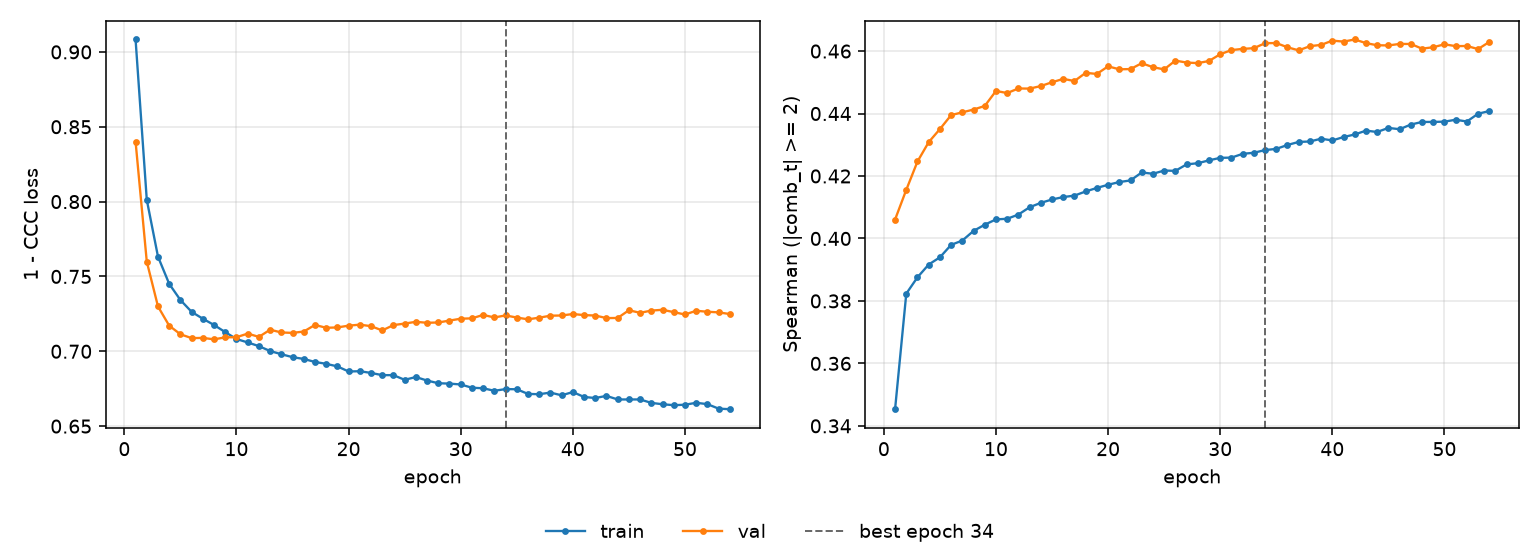

Data behind this chart, as committed beside it:
epoch, tr_loss, vl_loss, tr_sp, vl_sp, is_best
1, 0.9083, 0.8401, 0.3453, 0.4061, False
2, 0.8012, 0.7599, 0.3823, 0.4156, False
3, 0.7632, 0.7299, 0.3876, 0.4246, False
4, 0.745, 0.7171, 0.3917, 0.4308, False
5, 0.7342, 0.7114, 0.394, 0.435, False
6, 0.7263, 0.7088, 0.398, 0.4395, False
7, 0.7218, 0.7089, 0.3993, 0.4404, False
8, 0.7176, 0.708, 0.4024, 0.4413, False
9, 0.7128, 0.7093, 0.4044, 0.4424, False
10, 0.7082, 0.7094, 0.4061, 0.4472, False
11, 0.7059, 0.7118, 0.4063, 0.4466, False
12, 0.7034, 0.7096, 0.4077, 0.448, False
13, 0.7002, 0.7144, 0.41, 0.448, False
14, 0.698, 0.7126, 0.4114, 0.4488, False
15, 0.6961, 0.7123, 0.4125, 0.45, False
16, 0.6949, 0.7132, 0.4133, 0.4511, False
17, 0.6929, 0.7176, 0.4137, 0.4504, False
18, 0.6916, 0.7157, 0.4151, 0.453, False
19, 0.6899, 0.7159, 0.4162, 0.4527, False
20, 0.6865, 0.7171, 0.4172, 0.4551, False
21, 0.6867, 0.7178, 0.4181, 0.4542, False
22, 0.6855, 0.7168, 0.4186, 0.4542, False
23, 0.6841, 0.7139, 0.4211, 0.4561, False
24, 0.6841, 0.7175, 0.4207, 0.4548, False
25, 0.6809, 0.7185, 0.4217, 0.4541, False
26, 0.6828, 0.7197, 0.4216, 0.4569, False
27, 0.6804, 0.719, 0.4237, 0.4563, False
28, 0.6787, 0.7192, 0.4241, 0.4561, False
29, 0.6784, 0.7205, 0.425, 0.4568, False
30, 0.6778, 0.7218, 0.4258, 0.459, False
31, 0.6757, 0.722, 0.4259, 0.4603, False
32, 0.6753, 0.7243, 0.4271, 0.4607, False
33, 0.6736, 0.7226, 0.4274, 0.4609, False
34, 0.6747, 0.724, 0.4283, 0.4625, True
35, 0.6746, 0.7225, 0.4287, 0.4626, False
36, 0.6715, 0.7214, 0.4299, 0.4612, False
37, 0.6713, 0.7224, 0.4309, 0.4602, False
38, 0.6724, 0.7238, 0.431, 0.4616, False
39, 0.6706, 0.7239, 0.4319, 0.462, False
40, 0.6728, 0.7249, 0.4314, 0.4633, False
41, 0.6695, 0.7242, 0.4325, 0.463, False
42, 0.6688, 0.7239, 0.4333, 0.4637, False
43, 0.6702, 0.7222, 0.4345, 0.4625, False
44, 0.6678, 0.7223, 0.4341, 0.4619, False
45, 0.6678, 0.7274, 0.4354, 0.4618, False
46, 0.6678, 0.7257, 0.435, 0.4623, False
47, 0.6655, 0.7272, 0.4365, 0.4623, False
48, 0.6646, 0.7277, 0.4373, 0.4608, False
49, 0.664, 0.7262, 0.4373, 0.4612, False
50, 0.6643, 0.7246, 0.4374, 0.4622, False
51, 0.6656, 0.7271, 0.438, 0.4616, False
52, 0.6647, 0.7264, 0.4374, 0.4616, False
53, 0.6617, 0.726, 0.4399, 0.4606, False
54, 0.6613, 0.7249, 0.4408, 0.4629, False
